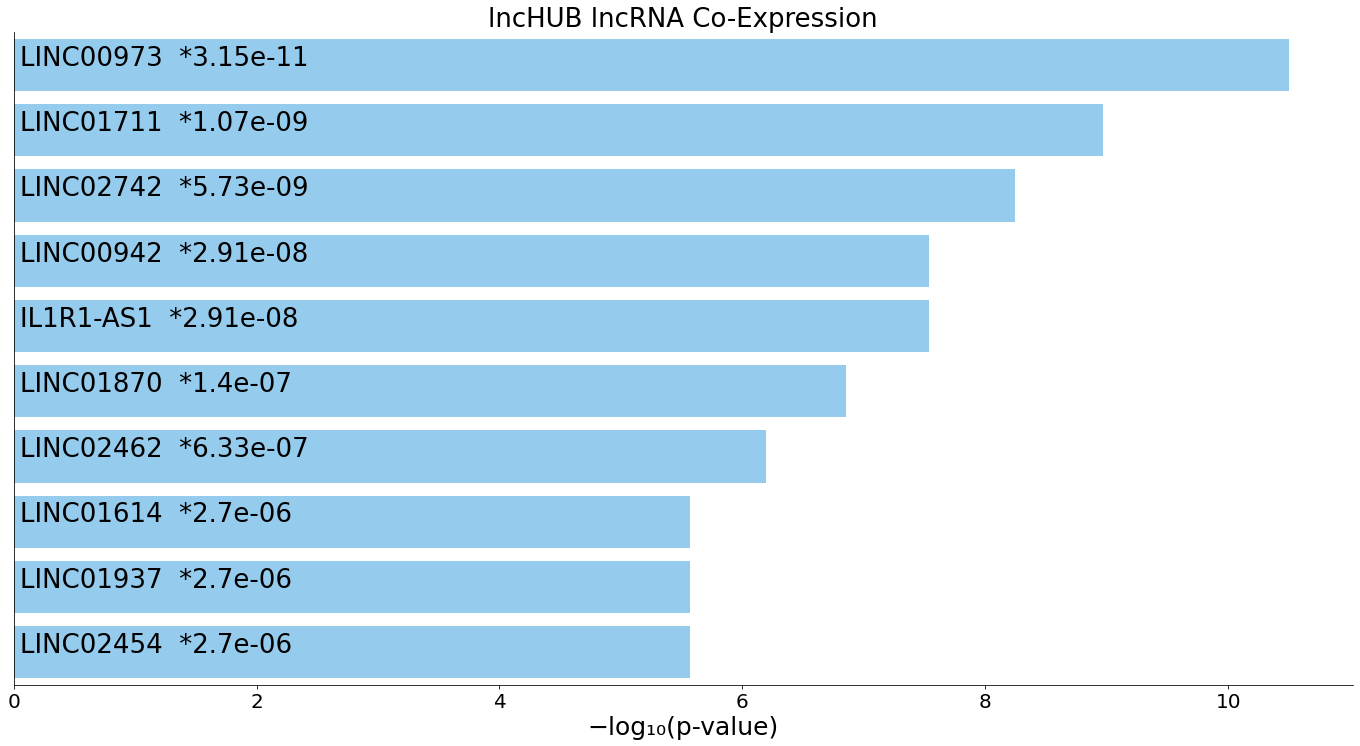

The file beside this chart, header and first rows:
term, p-value, q-value
LINC00973, 3.150777590913034e-11, 1.0785111693695315e-07
LINC01711, 1.066749327467041e-09, 1.8257414739598407e-06
LINC02742, 5.729195380343759e-09, 6.537011928972229e-06
LINC00942, 2.9115547572208755e-08, 1.9932503867934113e-05
IL1R1-AS1, 2.9115547572208755e-08, 1.9932503867934113e-05
LINC01870, 1.3979221929983056e-07, 7.975146111055333e-05
LINC02462, 6.330414888313614e-07, 0.0003096
LINC01614, 2.6987829706177692e-06, 0.0007698
LINC01937, 2.6987829706177692e-06, 0.0007698
LINC02454, 2.6987829706177692e-06, 0.0007698
LINC02376, 2.6987829706177692e-06, 0.0007698
LINC02392, 2.6987829706177692e-06, 0.0007698
TGFB3-AS1, 1.0809592533265588e-05, 0.001682
CCDC148-AS1, 1.0809592533265588e-05, 0.001682
PCOLCE-AS1, 1.0809592533265588e-05, 0.001682
LINC02725, 1.0809592533265588e-05, 0.001682
DNAAF4-CCPG1, 1.0809592533265588e-05, 0.001682
LINC01920, 1.0809592533265588e-05, 0.001682
LINC00460, 1.0809592533265588e-05, 0.001682
LINC00271, 1.0809592533265588e-05, 0.001682
LINC02577, 1.0809592533265588e-05, 0.001682
LINC02157, 1.0809592533265588e-05, 0.001682
AFAP1-AS1, 4.058731617384763e-05, 0.004482
GORAB-AS1, 4.058731617384763e-05, 0.004482
IL6-AS1, 4.058731617384763e-05, 0.004482
MIR4435-2HG, 4.058731617384763e-05, 0.004482
P4HA3-AS1, 4.058731617384763e-05, 0.004482
LINC01583, 4.058731617384763e-05, 0.004482
LINC00900, 4.058731617384763e-05, 0.004482
LINC01204, 4.058731617384763e-05, 0.004482
LINC01173, 4.058731617384763e-05, 0.004482
PLCL2-AS1, 0.0001425, 0.008711
LRP1-AS, 0.0001425, 0.008711
TMEM92-AS1, 0.0001425, 0.008711
HOXC-AS3, 0.0001425, 0.008711
ZFPM2-AS1, 0.0001425, 0.008711
NR2F2-AS1, 0.0001425, 0.008711
ADAMTS9-AS1, 0.0001425, 0.008711
P4HA2-AS1, 0.0001425, 0.008711
ITGA9-AS1, 0.0001425, 0.008711
FNDC1-IT1, 0.0001425, 0.008711
DNMBP-AS1, 0.0001425, 0.008711
TMEM252-DT, 0.0001425, 0.008711
BEAN1-AS1, 0.0001425, 0.008711
LINC01929, 0.0001425, 0.008711
TENM3-AS1, 0.0001425, 0.008711
LINC00629, 0.0001425, 0.008711
LINC01940, 0.0001425, 0.008711
LINC00326, 0.0001425, 0.008711
LINC01781, 0.0001425, 0.008711
LINC01285, 0.0001425, 0.008711
LINC00941, 0.0001425, 0.008711
LINC01282, 0.0001425, 0.008711
LINC01948, 0.0001425, 0.008711
LINC02475, 0.0001425, 0.008711
LINC01283, 0.0001425, 0.008711
DPYD-AS1, 0.0004667, 0.02075
ITFG1-AS1, 0.0004667, 0.02075
PAPPA-AS1, 0.0004667, 0.02075
PXN-AS1, 0.0004667, 0.02075
... 180 more rows
